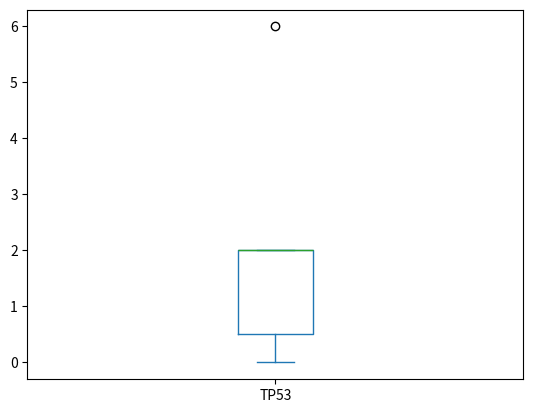
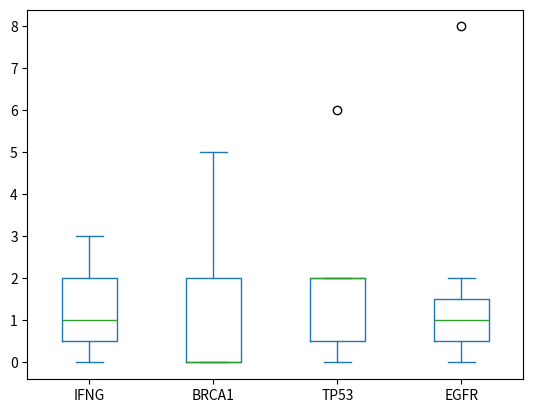
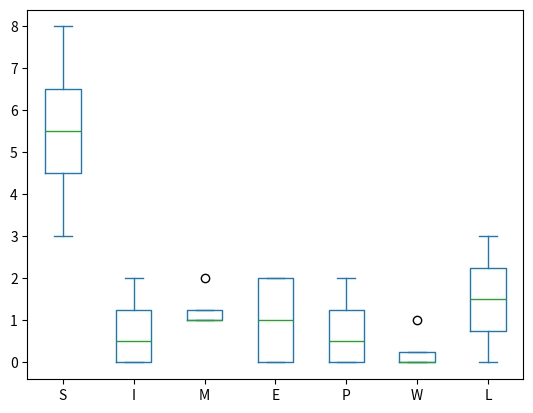

Write the Python code that produced these figures, in order.
import pandas as pd, numpy as np, matplotlib.pyplot as plt
df_freq_aa = pd.DataFrame({'S': [3,5,6,8], 'I': [1,0,2,0], 'M': [1,1,1,2], 'E': [2,0,2,0], 'P': [0,0,2,1], 'W': [0,0,0,1], 'L': [2,3,0,1]}, index=['IFNG', 'BRCA1', 'TP53', 'EGFR'])

def mtc(a): s = pd.Series(a); return s.mean(), s.median(), s.mode().tolist()
print(mtc(df_freq_aa['S']))


def amp(a): s = pd.Series(a); return s.max() - s.min()
print("Amplitude Isoleucina:", amp(df_freq_aa['I']))
print("Amplitude Último:", amp(df_freq_aa.iloc[-1]))


def qts(a): return pd.Series(a).quantile([0.25, 0.5, 0.75]).to_dict()
print(qts(df_freq_aa['M']))


def iqr(a): s=pd.Series(a); return s.quantile(0.75) - s.quantile(0.25)
print("IQR 'E':", iqr(df_freq_aa['E']))
df_freq_aa.iloc[-2].plot.box()
plt.show()


def nvar(a): return pd.Series(a).var(ddof=1)
print("Var(P):", nvar(df_freq_aa['P']))


def std(a): return pd.Series(a).std(ddof=1)
print("STD(W):", std(df_freq_aa['W']))


def cv(a): s=pd.Series(a); return (s.std(ddof=1)/s.mean()) * 100 if s.mean() != 0 else 0
print(f"CV(L): {cv(df_freq_aa['L']):.2f}%")


def mr(a): return {'mtc': mtc(a), 'amp': amp(a), 'qts': qts(a), 'iqr': iqr(a), 'var': nvar(a), 'std': std(a), 'cv': cv(a)}
print(mr(df_freq_aa['L']))


r={g: cv(df_freq_aa.loc[g]) for g in df_freq_aa.index}
print("Maior gene rel:", max(r, key=r.get))
df_freq_aa.T.plot.box()
plt.show()


r2={aa: cv(df_freq_aa[aa]) for aa in df_freq_aa.columns}
print("Maior aa rel:", max(r2, key=r2.get))
df_freq_aa.plot.box()
plt.show()
